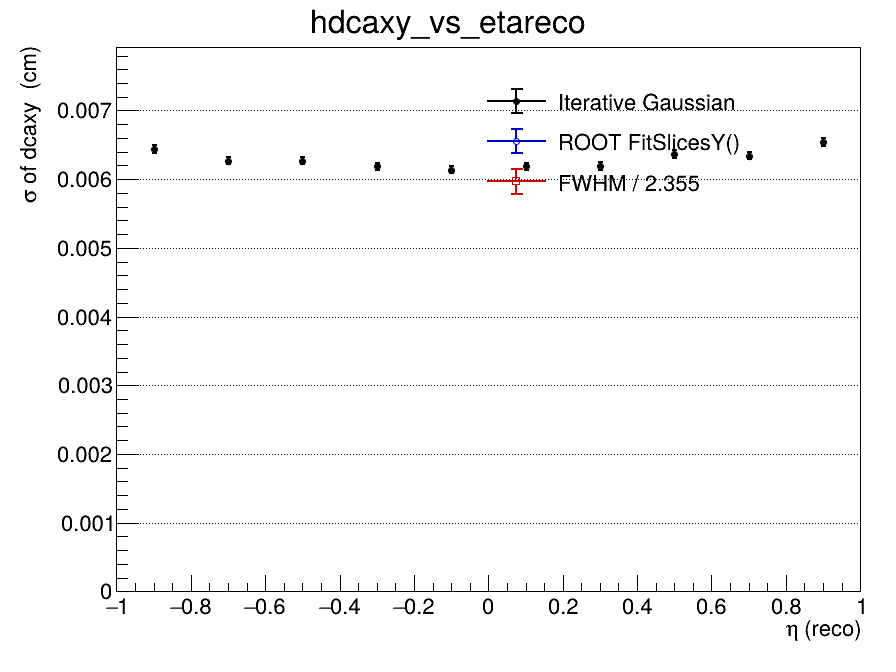

The table this chart was drawn from, first rows:
x_low, x_high, x_center, entries, iterative_mean, iterative_mean_error, iterative_sigma, iterative_sigma_error, iterative_chi2_ndf, iterative_iterations, iterative_fit_status, fitslicesy_sigma, fitslicesy_sigma_error, fwhm, fwhm_sigma
-1, -0.8, -0.9, 452261, 0.0005347, 2.38425788029e-05, 0.00644, 5.53449142965e-05, 0.6283, 2, 0, 0, 0, nan, nan
-0.8, -0.6, -0.7, 474241, 0.0002506, 2.09823205126e-05, 0.00627, 4.98549722045e-05, 1.184, 2, 0, 0, 0, nan, nan
-0.6, -0.4, -0.5, 464000, -1.8827246421e-05, 2.08630465397e-05, 0.006268, 5.01783605967e-05, 1.145, 2, 0, 0, 0, nan, nan
-0.4, -0.2, -0.3, 413588, -0.000171, 2.17051533066e-05, 0.006186, 5.13389066133e-05, 1.583, 2, 0, 0, 0, nan, nan
-0.2, 0, -0.1, 366797, -0.0003429, 2.31732275246e-05, 0.006139, 5.30901385109e-05, 1.182, 2, 0, 0, 0, nan, nan
0, 0.2, 0.1, 362644, -0.0003126, 2.35392580885e-05, 0.006186, 5.4638118632e-05, 0.9498, 2, 0, 0, 0, nan, nan
0.2, 0.4, 0.3, 407157, -0.0004273, 2.27081164805e-05, 0.006191, 5.18315621356e-05, 0.8483, 2, 0, 0, 0, nan, nan
0.4, 0.6, 0.5, 451391, -0.0007028, 2.43624654218e-05, 0.006366, 5.36656583891e-05, 0.863, 2, 0, 0, 0, nan, nan
0.6, 0.8, 0.7, 464462, -0.0009638, 2.58859439029e-05, 0.006341, 5.24879333433e-05, 1, 2, 0, 0, 0, nan, nan
0.8, 1, 0.9, 449015, -0.001057, 2.87706165664e-05, 0.006545, 5.79490018192e-05, 1.215, 2, 0, 0, 0, nan, nan
